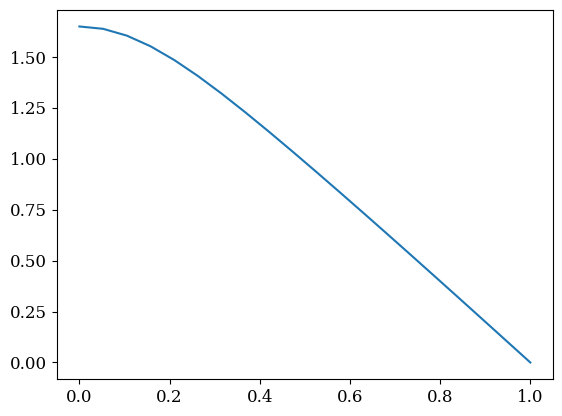

Source code (Python):
from scipy.integrate import solve_bvp
import sys
import copy
from math import *
import numpy as np
import matplotlib as mpl
import matplotlib.pyplot as plt
plt.rc('font', family='serif')
mpl.rcParams.update({'font.size': 12})
mpl.rcParams.update({'legend.labelspacing':0.25, 'legend.fontsize': 12})
mpl.rcParams.update({'errorbar.capsize': 4})

def solve (n, p, C, iterat=200, eps_stop = False, eps_lim = 1e-2):

    mu = np.linspace (0, 1.0, n)

    delta_mu = mu[1] - mu[0]

    F = np.sin (pi*mu)
    #F = 1.0 - np.power(mu, 2.0)

    Fnew = copy.copy(F)

    i = 0
    eps = 1
    #for i in range (0, iterat):
    while True:


        if (i > iterat) and (eps_stop == False):
            break
        if (abs(eps) < eps_lim) and eps_stop:
            break

        if eps_stop and i%100 == 0:
            print (i, eps)


        for j in range (1, len(F)-1):

            Fnew [j] = - (1.0-mu[j]**2.0) * (F[j+1] + F[j-1]) / (delta_mu**2.0) / ( p * (p+1) - 2.0 * (1.0-mu[j]**2.0) / (delta_mu**2.0) + C * abs(F[j])**(2.0/p) )

        Fnew[0] = Fnew[1]
        #Fnew[0] = 1.0
        Fnew[n-1] = -2.0 * delta_mu + Fnew[n-2]

        eps = sum((F - Fnew)**2.0)

        F = copy.copy (Fnew)

        i = i + 1

    print (n, p, C, eps)

    return (mu, F)

def f(x,y, C):

    p1 = 0.30
    #C = 0.2

    return np.vstack((y[1], - (C*abs(y[0])**(1.0+2.0/p1) + p1*(p1+1)*y[0] ) / (1.0 - x[0]**2.0)  ))

def bc (ya, yb, C):

    return np.array ([ya[1],yb[0], yb[1]+2])

mu = np.linspace (0.0, 1.0 - 1e-4, 20)

y_a = [np.cos(mu), np.sin(3*mu)]

res_a = solve_bvp(f, bc, mu, y_a, p=[0.2], tol=1e-8)

print (res_a.message)
print (res_a.niter)
print (res_a.p)

y_plot_a = res_a.sol(mu)[0]

plt.plot (mu, y_plot_a)
plt.show()

sys.exit(0)






p = 0.52
C0 = 0.2
n = 20

#mu, F = solve (n, p, 0.2, eps_stop = True, eps_lim = 1e-6)

mu, F = solve (n, p, 0.2, 400)

#print (F[n-1])

print ('-->', F)

plt.plot (mu, F)
plt.show()

sys.exit(0)

while True:

    mu, F = solve (n, p, C0, eps_stop = True, eps_lim = 1e-7)
    C0 = C0 - 100.0 * F[n-1]

    print ('--> ', C0, F[n-1])

    if abs(F[n-1]) < 1e-8:
        break





#mu1, F1 = solve (40, p, 0.01, 200)

#plt.plot (mu1, F1, label='200')

#mu2, F2 = solve (40, p, 0.01, eps_stop = True)

#plt.plot (mu2, F2, label='400')
#plt.legend()
#plt.show()

#C0 = 0.8 

#while True:






sys.exit(0)




